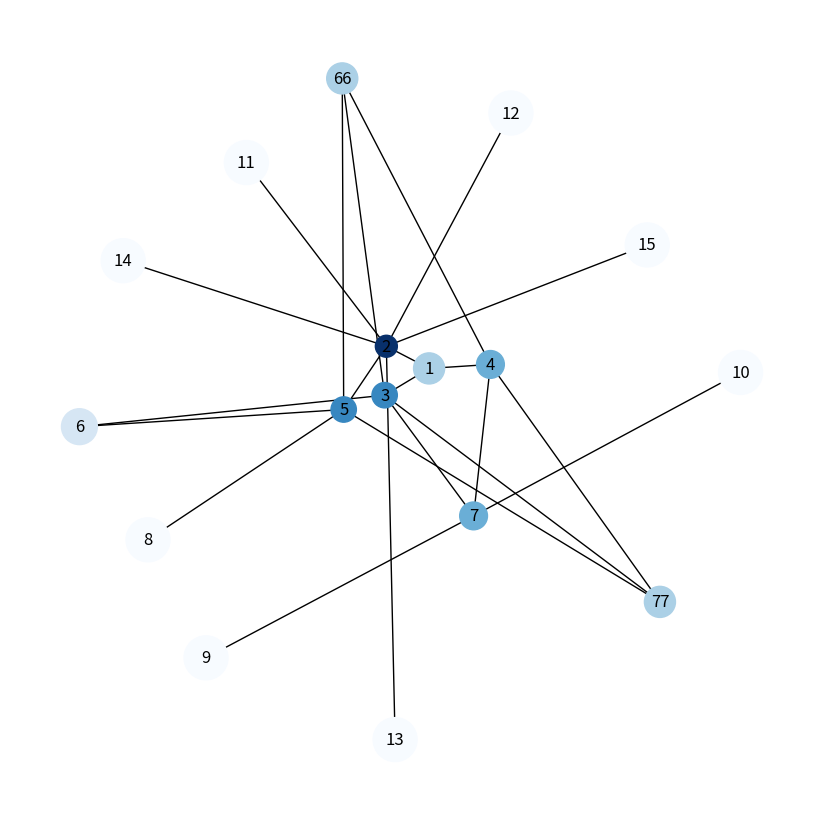

The script that saved this image:
import matplotlib.pyplot as plt
import networkx as nx
graph = {
    '1': ['2', '3', '4'],
    '2': ['5','11','12','13','14','15'],
    '3' : ['6','7','66','77'],
    '5': ['6', '8','66','77'],
    '4': ['7','66','77'],
    '7': ['9', '10']
    }

MG = nx.DiGraph(graph)


plt.figure(figsize=(8,8))
# pos=nx.graphviz_layout(MG,prog="twopi",root='1')

nodes = MG.nodes()
degree = MG.degree()
color = [degree[n] for n in nodes]
size = [2000 / (degree[n]+1.0) for n in nodes]
# nx.draw(MG, pos, nodelist=nodes, node_color=color, node_size=size,
#         with_labels=True, cmap=plt.cm.Blues, arrows=False)
nx.draw(MG, nodelist=nodes, node_color=color, node_size=size,
        with_labels=True, cmap=plt.cm.Blues, arrows=False)
plt.show()
